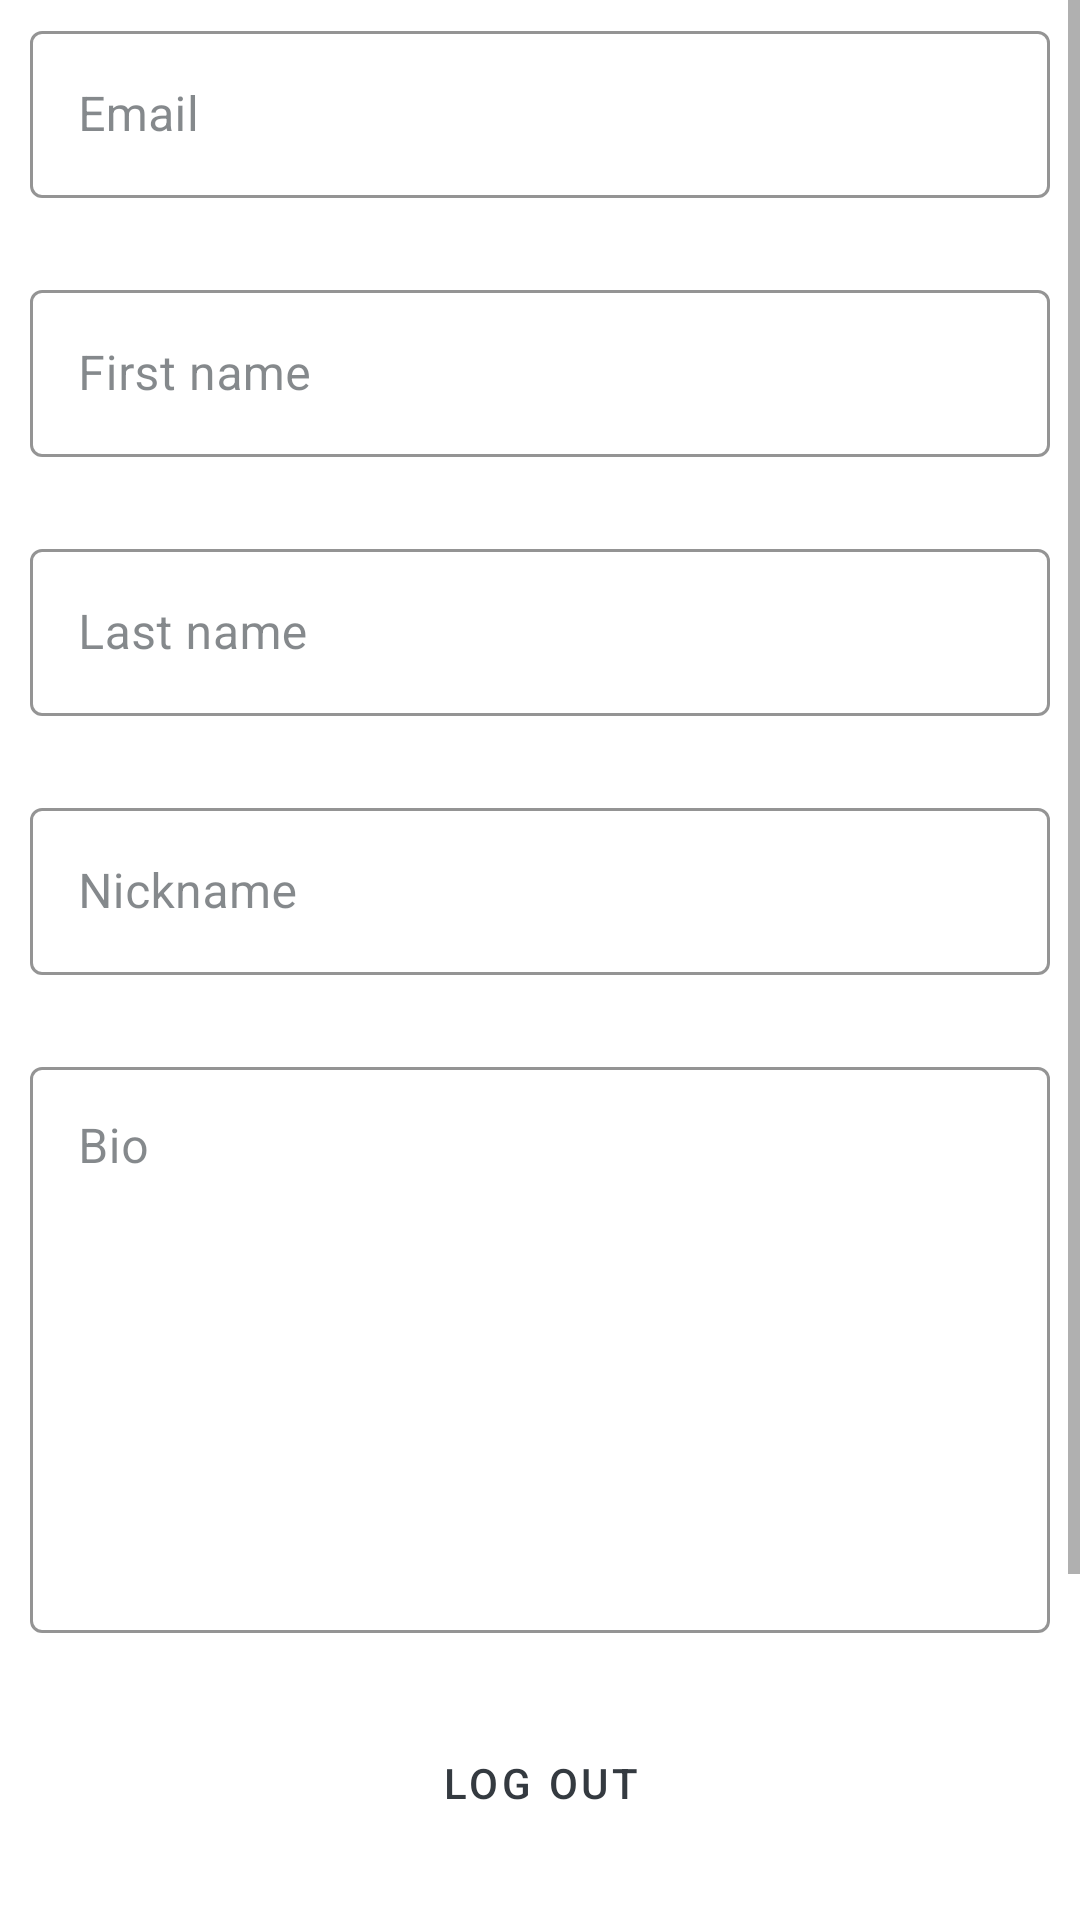

Produce the Android XML layout that renders to this screen, including the resource entries it uses.
<!-- AndroidManifest.xml: application theme AppTheme -->
<!-- res/layout/fragment_profile.xml -->
<?xml version="1.0" encoding="utf-8"?>
<ScrollView xmlns:android="http://schemas.android.com/apk/res/android"
    xmlns:app="http://schemas.android.com/apk/res-auto"
    xmlns:tools="http://schemas.android.com/tools"
    android:layout_width="match_parent"
    android:layout_height="match_parent"
    android:orientation="vertical"
    tools:context=".ui.ProfileFragment">

    <LinearLayout
        android:layout_width="match_parent"
        android:layout_height="wrap_content"
        android:orientation="vertical">

        <com.google.android.material.textfield.TextInputLayout
            android:id="@+id/etEmail"
            style="@style/AppTheme.TextFieldLayoutStyle"
            android:layout_width="match_parent"
            android:layout_height="wrap_content"
            android:hint="@string/email"
            android:theme="@style/AppTheme.TextFieldLayoutTheme"
            app:errorEnabled="true">

            <com.google.android.material.textfield.TextInputEditText
                android:layout_width="match_parent"
                android:layout_height="wrap_content"
                android:enabled="false" />

        </com.google.android.material.textfield.TextInputLayout>

        <com.google.android.material.textfield.TextInputLayout
            android:id="@+id/etFirstName"
            style="@style/AppTheme.TextFieldLayoutStyle"
            android:layout_width="match_parent"
            android:layout_height="wrap_content"
            android:hint="@string/first_name"
            android:theme="@style/AppTheme.TextFieldLayoutTheme"
            app:errorEnabled="true">

            <com.google.android.material.textfield.TextInputEditText
                android:layout_width="match_parent"
                android:layout_height="wrap_content"
                android:enabled="false" />

        </com.google.android.material.textfield.TextInputLayout>

        <com.google.android.material.textfield.TextInputLayout
            android:id="@+id/etLastName"
            style="@style/AppTheme.TextFieldLayoutStyle"
            android:layout_width="match_parent"
            android:layout_height="wrap_content"
            android:hint="@string/last_name"
            android:theme="@style/AppTheme.TextFieldLayoutTheme"
            app:errorEnabled="true">

            <com.google.android.material.textfield.TextInputEditText
                android:layout_width="match_parent"
                android:layout_height="wrap_content"
                android:enabled="false" />

        </com.google.android.material.textfield.TextInputLayout>

        <com.google.android.material.textfield.TextInputLayout
            android:id="@+id/etNickName"
            style="@style/AppTheme.TextFieldLayoutStyle"
            android:layout_width="match_parent"
            android:layout_height="wrap_content"
            android:hint="@string/nickname"
            android:theme="@style/AppTheme.TextFieldLayoutTheme"
            app:errorEnabled="true">

            <com.google.android.material.textfield.TextInputEditText
                android:layout_width="match_parent"
                android:layout_height="wrap_content"
                android:enabled="false" />

        </com.google.android.material.textfield.TextInputLayout>

        <com.google.android.material.textfield.TextInputLayout
            android:id="@+id/etBio"
            style="@style/AppTheme.TextFieldLayoutStyle"
            android:layout_width="match_parent"
            android:layout_height="wrap_content"
            android:hint="@string/bio"
            android:theme="@style/AppTheme.TextFieldLayoutTheme"
            app:errorEnabled="true">

            <com.google.android.material.textfield.TextInputEditText
                android:layout_width="match_parent"
                android:layout_height="wrap_content"
                android:enabled="false"
                android:gravity="top"
                android:lines="8" />

        </com.google.android.material.textfield.TextInputLayout>

        <com.google.android.material.progressindicator.CircularProgressIndicator
            android:id="@+id/progressBar"
            style="@style/AppTheme.ProgressBar"
            android:layout_width="wrap_content"
            android:layout_height="wrap_content"
            android:layout_gravity="center_horizontal"
            android:layout_margin="@dimen/progress_bar_margin"
            android:indeterminate="true"
            android:visibility="gone"

            app:layout_constraintEnd_toEndOf="parent"
            app:layout_constraintStart_toStartOf="parent"
            app:layout_constraintTop_toBottomOf="@id/etPassword"
            app:showAnimationBehavior="none"
            tools:visibility="visible" />

        <Button
            android:id="@+id/btnSaveProfileChanges"
            style="@style/AppTheme.NormalButton"
            android:layout_width="match_parent"
            android:layout_height="wrap_content"
            android:text="@string/save"
            android:visibility="gone" />

        <Button
            android:id="@+id/btnCancel"
            style="@style/AppTheme.NormalButton"
            android:layout_width="match_parent"
            android:layout_height="wrap_content"
            android:text="@string/cancel"
            android:visibility="gone" />

        <Button
            android:id="@+id/btnLogOut"
            style="@style/AppTheme.NormalButton"
            android:layout_width="match_parent"
            android:layout_height="wrap_content"
            android:text="@string/log_out" />

        <Button
            android:id="@+id/btnChangePassword"
            style="@style/AppTheme.NormalButton"
            android:layout_width="match_parent"
            android:layout_height="wrap_content"
            android:text="@string/change_password" />

        <Button
            android:id="@+id/btnUpdateProfile"
            style="@style/AppTheme.NormalButton"
            android:layout_width="match_parent"
            android:layout_height="wrap_content"
            android:text="@string/update_profile" />

        <Button
            android:id="@+id/btnDeleteAccount"
            style="@style/AppTheme.NormalButton"
            android:layout_width="match_parent"
            android:layout_height="wrap_content"
            android:text="@string/delete_account" />

    </LinearLayout>

</ScrollView>
<!-- resources referenced by this layout -->
<resources>
  <dimen name="progress_bar_margin">10dp</dimen>
  <string name="bio">Bio</string>
  <string name="cancel">Cancel</string>
  <string name="change_password">Change password</string>
  <string name="delete_account">Delete account</string>
  <string name="email">Email</string>
  <string name="first_name">First name</string>
  <string name="last_name">Last name</string>
  <string name="log_out">Log out</string>
  <string name="nickname">Nickname</string>
  <string name="save">Save</string>
  <string name="update_profile">Update profile</string>
  <style name="AppTheme.NormalButton" parent="Widget.MaterialComponents.Button.OutlinedButton">
          <item name="textAllCaps">true</item>
          <item name="android:textColor">@color/colorOnPrimary</item>
  
          <item name="shapeAppearance">@style/AppTheme.NormalButton.Shape</item>
  
          <item name="android:layout_marginRight">10dp</item>
          <item name="android:layout_marginLeft">10dp</item>
          <item name="android:layout_marginTop">5dp</item>
          <item name="android:padding">15dp</item>
  
          <item name="strokeColor">@color/colorOnPrimary</item>
          <item name="strokeWidth">1.5dp</item>
  
          <item name="backgroundTint">@color/colorPrimary</item>
          <item name="rippleColor">@color/colorPrimaryVariant</item>
  
      </style>
  <style name="AppTheme.ProgressBar" parent="Widget.MaterialComponents.CircularProgressIndicator">
          <item name="indicatorColor">@color/colorOnPrimary</item>
      </style>
  <style name="AppTheme.TextFieldLayoutStyle" parent="Widget.MaterialComponents.TextInputLayout.OutlinedBox">
          <item name="android:layout_marginLeft">10dp</item>
          <item name="android:layout_marginRight">10dp</item>
          <item name="android:layout_marginTop">5dp</item>
          <item name="colorPrimary">@color/colorPrimary</item>
          <item name="boxStrokeColor">@color/colorOnPrimary</item>
          <item name="boxStrokeErrorColor">@color/colorError</item>
          <item name="hintTextColor">@color/colorOnPrimary</item>
  
          <item name="colorOnSurface">@color/colorOnPrimary</item>
          <item name="colorError">@color/colorError</item>
      </style>
  <style name="AppTheme.TextFieldLayoutTheme" parent="Widget.Design.TextInputLayout">
          <item name="android:colorControlActivated">@color/colorSecondaryVariant</item>
      </style>
  <color name="colorOnPrimary">#343A40</color>
  <style name="AppTheme.NormalButton.Shape">
          <item name="cornerFamily">rounded</item>
          <item name="cornerSize">160dp</item>
      </style>
  <color name="colorPrimary">#F8F9FA</color>
  <color name="colorPrimaryVariant">#DEE2E6</color>
  <color name="colorError">#DF2518</color>
  <color name="colorSecondaryVariant">#ADB5BD</color>
  <color name="colorPrimaryDark">#E9ECEF</color>
  <color name="colorSecondary">#F8F9FA</color>
  <color name="colorOnSecondary">#6C757D</color>
  <color name="colorSurface">@color/colorPrimary</color>
  <color name="colorOnSurface">@color/colorOnPrimary</color>
  <style name="AppTheme.ActionBar" parent="@style/Widget.AppCompat.Light.ActionBar">
          <item name="titleTextStyle">@style/AppTheme.ActionBarTitleText</item>
      </style>
  <style name="AppTheme.ActivityAnimation" parent="@android:style/Animation.Activity">
          <item name="android:activityOpenEnterAnimation">@anim/slide_in_right</item>
          <item name="android:activityOpenExitAnimation">@anim/slide_out_left</item>
          <item name="android:activityCloseEnterAnimation">@anim/slide_out_right</item>
          <item name="android:activityCloseExitAnimation">@anim/slide_in_left</item>
      </style>
  <style name="AppTheme.ActionBarTitleText" parent="@style/TextAppearance.AppCompat.Widget.ActionBar.Title">
          <item name="android:textColor">@color/colorOnPrimary</item>
          <item name="android:textSize">20sp</item>
      </style>
</resources>
